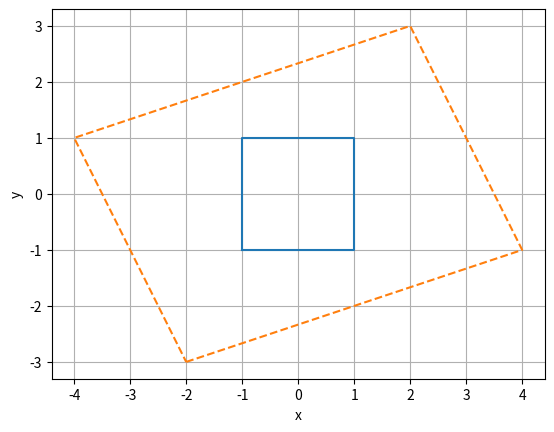

Source code (Python):
import numpy as np
import matplotlib.pyplot as plt

t = np.arange(-np.pi, np.pi, 0.01)

##### box
x = 2*np.ceil(np.cos(t + np.pi/4))-1
y = 2*np.ceil(np.sin(t + np.pi/4))-1
#####

###### curves
#p = 2; q = 0; r = 0; s = 1 # ellipse
#p = 1; q = 1/2; r = 1/4; s = 1 # flower
#x = p*np.cos(t)+ q*np.cos(6*t) + r*np.sin(14*t)
#y = s*np.sin(t)+ q*np.sin(6*t) + r*np.cos(14*t)
######

##### sample matrix
a = 3; b = -1
c = 1; d = 2

##### rotation matrix
#theta = np.pi/4 # angle of rotation
#a = np.cos(theta); b = -np.sin(theta)
#c = np.sin(theta); d = np.cos(theta)

X = a*x + b*y
Y = c*x + d*y

fig = plt.figure()
ax = fig.add_subplot(111)

plt.plot(x, y)
plt.plot(X, Y, linestyle="dashed")
ax.set_aspect('equal', adjustable='box')
ax.grid()

plt.xlabel("x")
plt.ylabel("y")
plt.savefig('box.png')
plt.show()